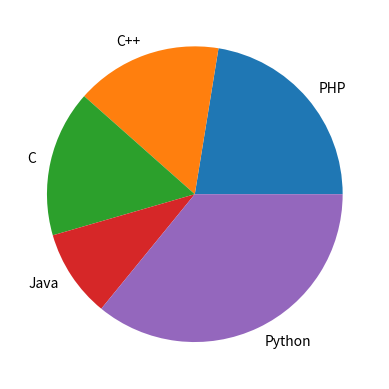

Here is the Python script that generated this plot:
import matplotlib.pyplot as plt
import numpy as np

y = np.array([35, 25, 25, 15, 56])
mylabels = ["PHP", "C++", "C", "Java", "Python"]

plt.pie(y, labels = mylabels)
plt.show()